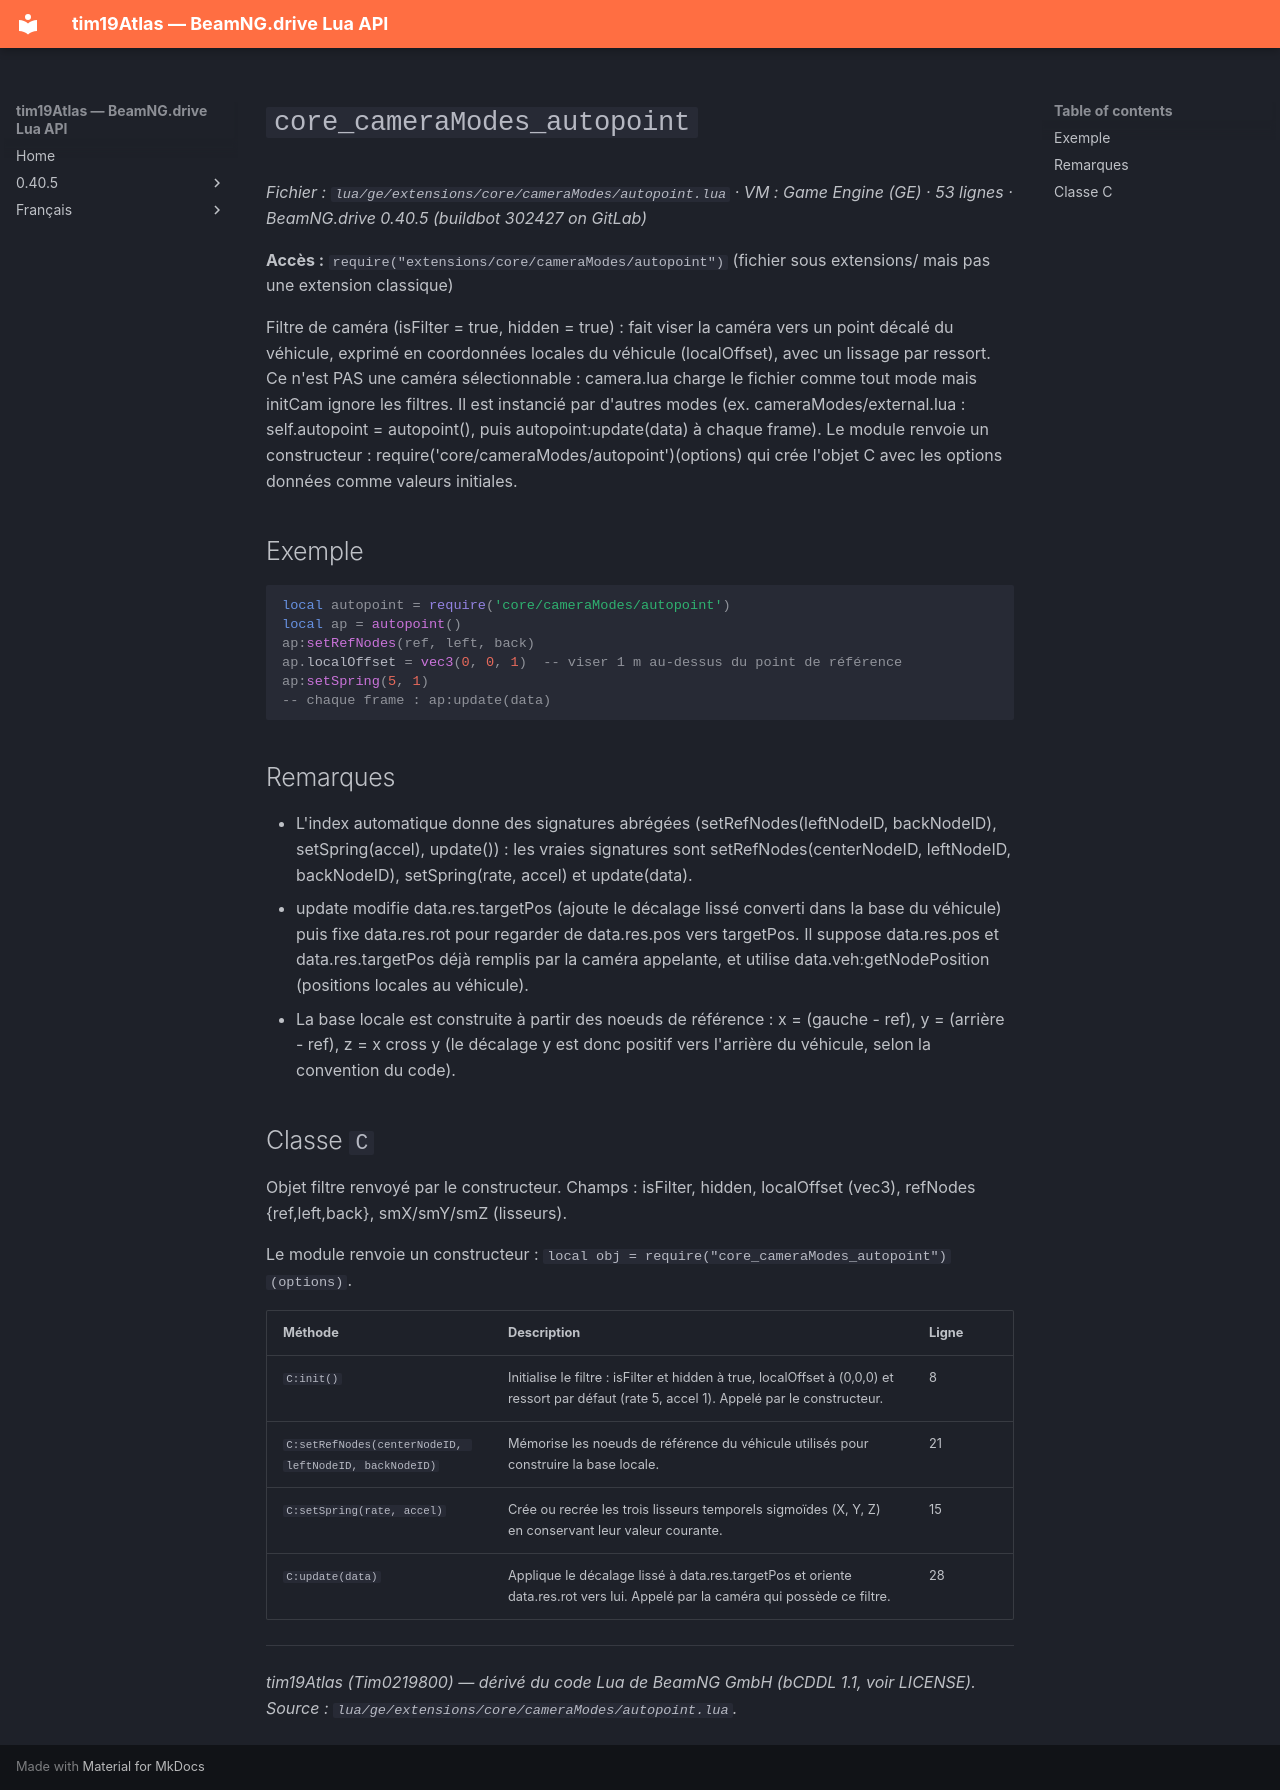

repository: Tim0219800/beamng-lua-atlas · page: fr/0.40.5/ge/extensions/core/cameraModes/autopoint.html · generator: mkdocs

# `core_cameraModes_autopoint`

*Fichier : `lua/ge/extensions/core/cameraModes/autopoint.lua` · VM : Game Engine (GE) · 53 lignes · BeamNG.drive 0.40.5 (buildbot 302427 on GitLab)*

**Accès :** `require("extensions/core/cameraModes/autopoint")` (fichier sous extensions/ mais pas une extension classique)

Filtre de caméra (isFilter = true, hidden = true) : fait viser la caméra vers un point décalé du véhicule, exprimé en coordonnées locales du véhicule (localOffset), avec un lissage par ressort. Ce n'est PAS une caméra sélectionnable : camera.lua charge le fichier comme tout mode mais initCam ignore les filtres. Il est instancié par d'autres modes (ex. cameraModes/external.lua : self.autopoint = autopoint(), puis autopoint:update(data) à chaque frame). Le module renvoie un constructeur : require('core/cameraModes/autopoint')(options) qui crée l'objet C avec les options données comme valeurs initiales.

## Exemple

```lua
local autopoint = require('core/cameraModes/autopoint')
local ap = autopoint()
ap:setRefNodes(ref, left, back)
ap.localOffset = vec3(0, 0, 1)  -- viser 1 m au-dessus du point de référence
ap:setSpring(5, 1)
-- chaque frame : ap:update(data)
```

## Remarques

- L'index automatique donne des signatures abrégées (setRefNodes(leftNodeID, backNodeID), setSpring(accel), update()) : les vraies signatures sont setRefNodes(centerNodeID, leftNodeID, backNodeID), setSpring(rate, accel) et update(data).
- update modifie data.res.targetPos (ajoute le décalage lissé converti dans la base du véhicule) puis fixe data.res.rot pour regarder de data.res.pos vers targetPos. Il suppose data.res.pos et data.res.targetPos déjà remplis par la caméra appelante, et utilise data.veh:getNodePosition (positions locales au véhicule).
- La base locale est construite à partir des noeuds de référence : x = (gauche - ref), y = (arrière - ref), z = x cross y (le décalage y est donc positif vers l'arrière du véhicule, selon la convention du code).

## Classe `C`

Objet filtre renvoyé par le constructeur. Champs : isFilter, hidden, localOffset (vec3), refNodes {ref,left,back}, smX/smY/smZ (lisseurs).

Le module renvoie un constructeur : `local obj = require("core_cameraModes_autopoint")(options)`.

| Méthode | Description | Ligne |
|---|---|---|
| `C:init()` | Initialise le filtre : isFilter et hidden à true, localOffset à (0,0,0) et ressort par défaut (rate 5, accel 1). Appelé par le constructeur. | 8 |
| `C:setRefNodes(centerNodeID, leftNodeID, backNodeID)` | Mémorise les noeuds de référence du véhicule utilisés pour construire la base locale. | 21 |
| `C:setSpring(rate, accel)` | Crée ou recrée les trois lisseurs temporels sigmoïdes (X, Y, Z) en conservant leur valeur courante. | 15 |
| `C:update(data)` | Applique le décalage lissé à data.res.targetPos et oriente data.res.rot vers lui. Appelé par la caméra qui possède ce filtre. | 28 |

---
*tim19Atlas (Tim0219800) — dérivé du code Lua de BeamNG GmbH (bCDDL 1.1, voir LICENSE). Source : `lua/ge/extensions/core/cameraModes/autopoint.lua`.*
